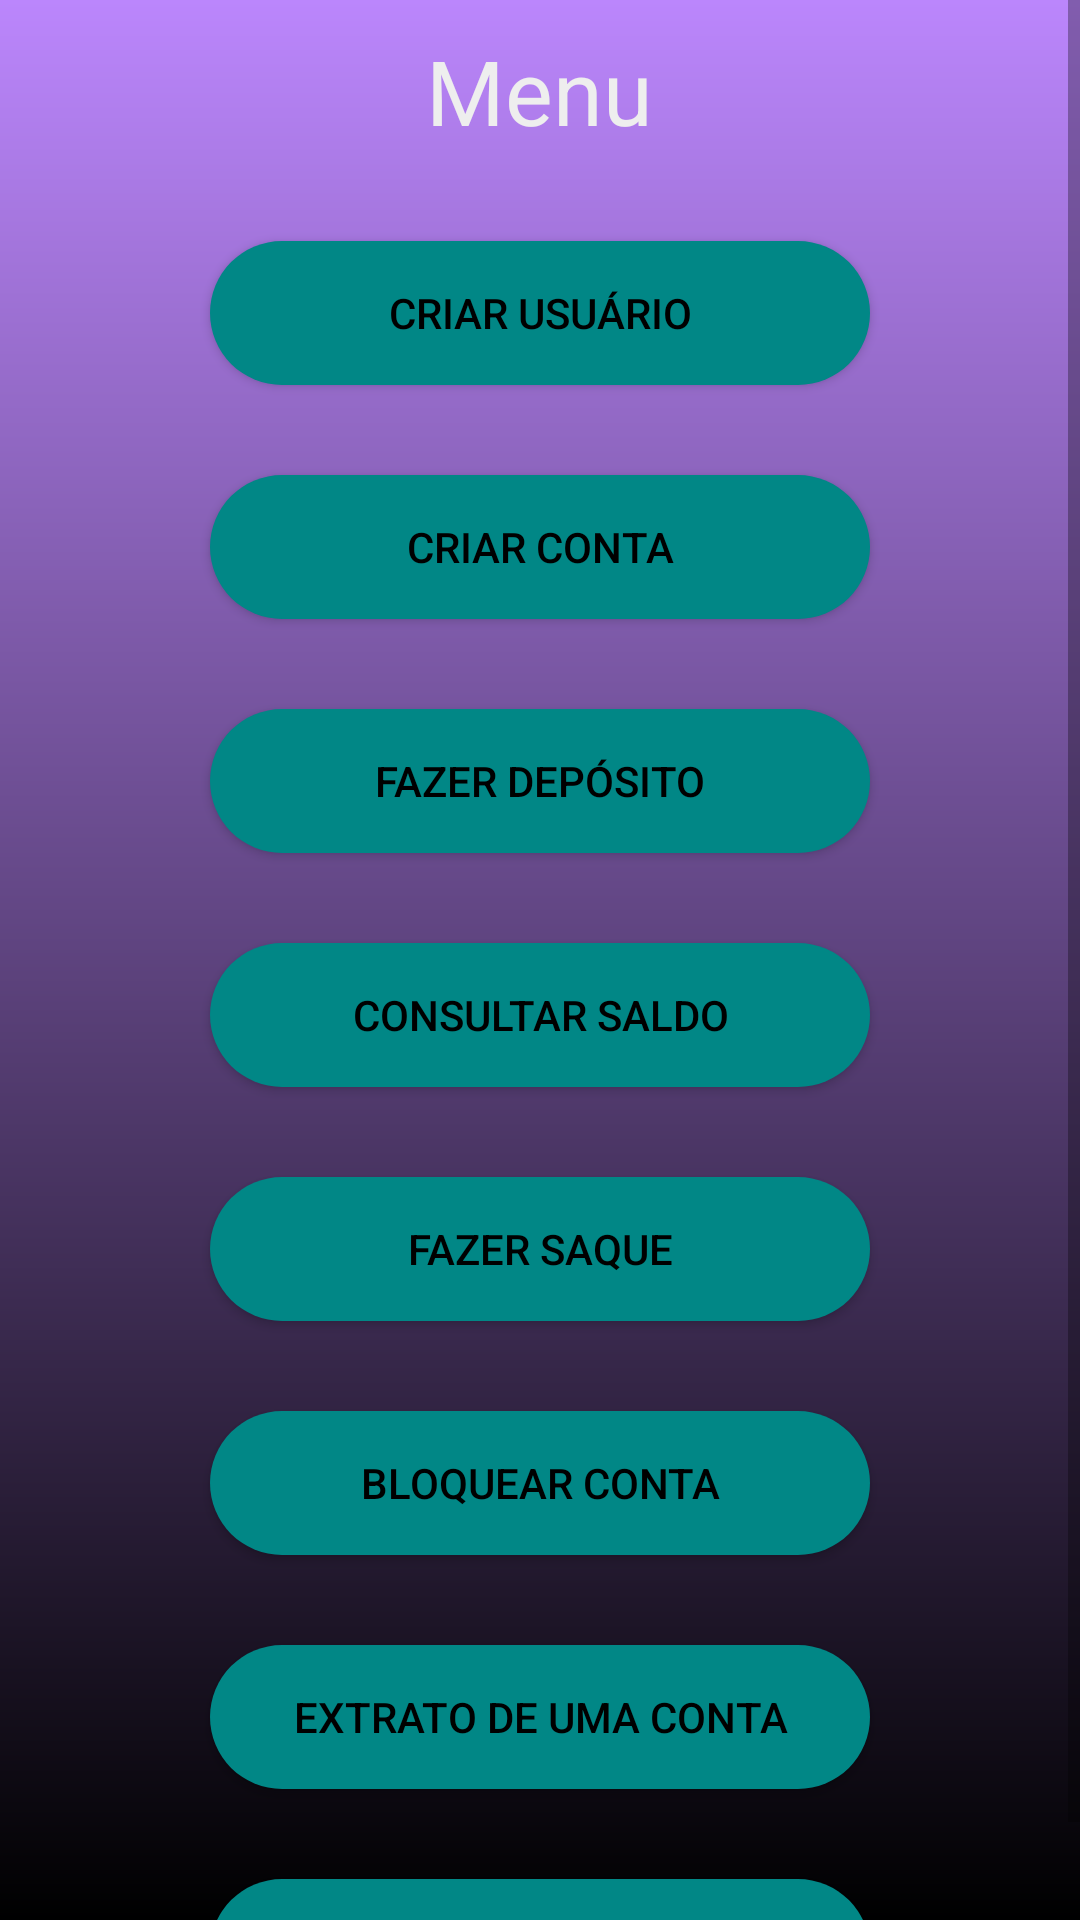

Reconstruct the res/layout file that produces this screen, plus the resources it refers to.
<!-- AndroidManifest.xml: application theme Theme.DesafioKotlin -->
<!-- res/layout/activity_main.xml -->
<?xml version="1.0" encoding="utf-8"?>
<ScrollView xmlns:android="http://schemas.android.com/apk/res/android"
    xmlns:tools="http://schemas.android.com/tools"
    android:layout_width="match_parent"
    android:layout_height="match_parent"
    android:background="@drawable/login_bg">

    <LinearLayout
        android:layout_width="match_parent"
        android:layout_height="wrap_content"
        android:orientation="vertical">


        <TextView
            android:layout_width="wrap_content"
            android:layout_height="wrap_content"
            android:layout_gravity="center_horizontal"
            android:textColor="#EEE"
            android:text="Menu"
            android:textSize="30dp"
            android:layout_marginTop="10dp"/>


        <Button
            android:id="@+id/btn_criarUsuario"
            android:layout_width="match_parent"
            android:layout_height="wrap_content"
            android:background="@drawable/login_button_bg"
            android:text="Criar usuário"
            android:textColor="@color/black"
            android:layout_marginLeft="70dp"
            android:layout_marginRight="70dp"
            android:layout_marginTop="30dp"/>

        <Button
            android:id="@+id/btn_criar_conta"
            android:layout_width="match_parent"
            android:layout_height="wrap_content"
            android:background="@drawable/login_button_bg"
            android:text="Criar conta"
            android:textColor="@color/black"
            android:layout_marginLeft="70dp"
            android:layout_marginRight="70dp"
            android:layout_marginTop="30dp"/>

        <Button
            android:id="@+id/btn_deposito"
            android:layout_width="match_parent"
            android:layout_height="wrap_content"
            android:background="@drawable/login_button_bg"
            android:text="Fazer depósito"
            android:textColor="@color/black"
            android:layout_marginLeft="70dp"
            android:layout_marginRight="70dp"
            android:layout_marginTop="30dp"/>

        <Button
            android:id="@+id/btn_consultarSaldo"
            android:layout_width="match_parent"
            android:layout_height="wrap_content"
            android:background="@drawable/login_button_bg"
            android:text="Consultar saldo"
            android:textColor="@color/black"
            android:layout_marginLeft="70dp"
            android:layout_marginRight="70dp"
            android:layout_marginTop="30dp"/>

        <Button
            android:id="@+id/btn_saque"
            android:layout_width="match_parent"
            android:layout_height="wrap_content"
            android:background="@drawable/login_button_bg"
            android:text="Fazer saque"
            android:textColor="@color/black"
            android:layout_marginLeft="70dp"
            android:layout_marginRight="70dp"
            android:layout_marginTop="30dp"/>

        <Button
            android:id="@+id/btn_bloquear"
            android:layout_width="match_parent"
            android:layout_height="wrap_content"
            android:background="@drawable/login_button_bg"
            android:text="Bloquear conta"
            android:textColor="@color/black"
            android:layout_marginLeft="70dp"
            android:layout_marginRight="70dp"
            android:layout_marginTop="30dp"/>

        <Button
            android:id="@+id/btn_extrato"
            android:layout_width="match_parent"
            android:layout_height="wrap_content"
            android:background="@drawable/login_button_bg"
            android:text="Extrato de uma conta"
            android:textColor="@color/black"
            android:layout_marginLeft="70dp"
            android:layout_marginRight="70dp"
            android:layout_marginTop="30dp"/>

        <Button
            android:id="@+id/btn_infoConta"
            android:layout_width="match_parent"
            android:layout_height="wrap_content"
            android:background="@drawable/login_button_bg"
            android:text="Informações de conta"
            android:textColor="@color/black"
            android:layout_marginLeft="70dp"
            android:layout_marginRight="70dp"
            android:layout_marginTop="30dp"/>



    </LinearLayout>

</ScrollView>
<!-- resources referenced by this layout -->
<resources>
  <!-- drawable login_bg (drawable) -->
  <?xml version="1.0" encoding="utf-8"?>
  <shape xmlns:android="http://schemas.android.com/apk/res/android">
      <solid android:color="@color/black" />
      <padding
          android:left="0dp"
          android:top="0dp"
          android:right="0dp"
          android:bottom="0dp" />
      <gradient
          android:angle="90"
          android:endColor="@color/purple_200"
          android:startColor="@color/black"
          android:type="linear"/>
  
  </shape>
  <!-- drawable login_button_bg (drawable) -->
  <?xml version="1.0" encoding="utf-8"?>
  <shape xmlns:android="http://schemas.android.com/apk/res/android">
      <solid android:color="@color/teal_700"/>
      <corners android:radius="50dp"/>
      <padding android:left="0dp" android:top="0dp" android:right="0dp" android:bottom="0dp" />
  </shape>
  <style name="Theme.DesafioKotlin" parent="Theme.MaterialComponents.DayNight.DarkActionBar">
          
          <item name="colorPrimary">@color/purple_500</item>
          <item name="colorPrimaryVariant">@color/purple_700</item>
          <item name="colorOnPrimary">@color/white</item>
          
          <item name="colorSecondary">@color/teal_200</item>
          <item name="colorSecondaryVariant">@color/teal_700</item>
          <item name="colorOnSecondary">@color/black</item>
          
          <item name="android:statusBarColor" tools:targetApi="l">?attr/colorPrimaryVariant</item>
          
      </style>
  <!-- not gathered from this repository: default colours our renderer supplied (Android Studio template values) -->
  <color name="purple_200">#FFBB86FC</color>
  <color name="purple_500">#FF6200EE</color>
  <color name="purple_700">#FF3700B3</color>
  <color name="teal_200">#FF03DAC5</color>
  <color name="teal_700">#FF018786</color>
  <color name="black">#FF000000</color>
  <color name="white">#FFFFFFFF</color>
</resources>
